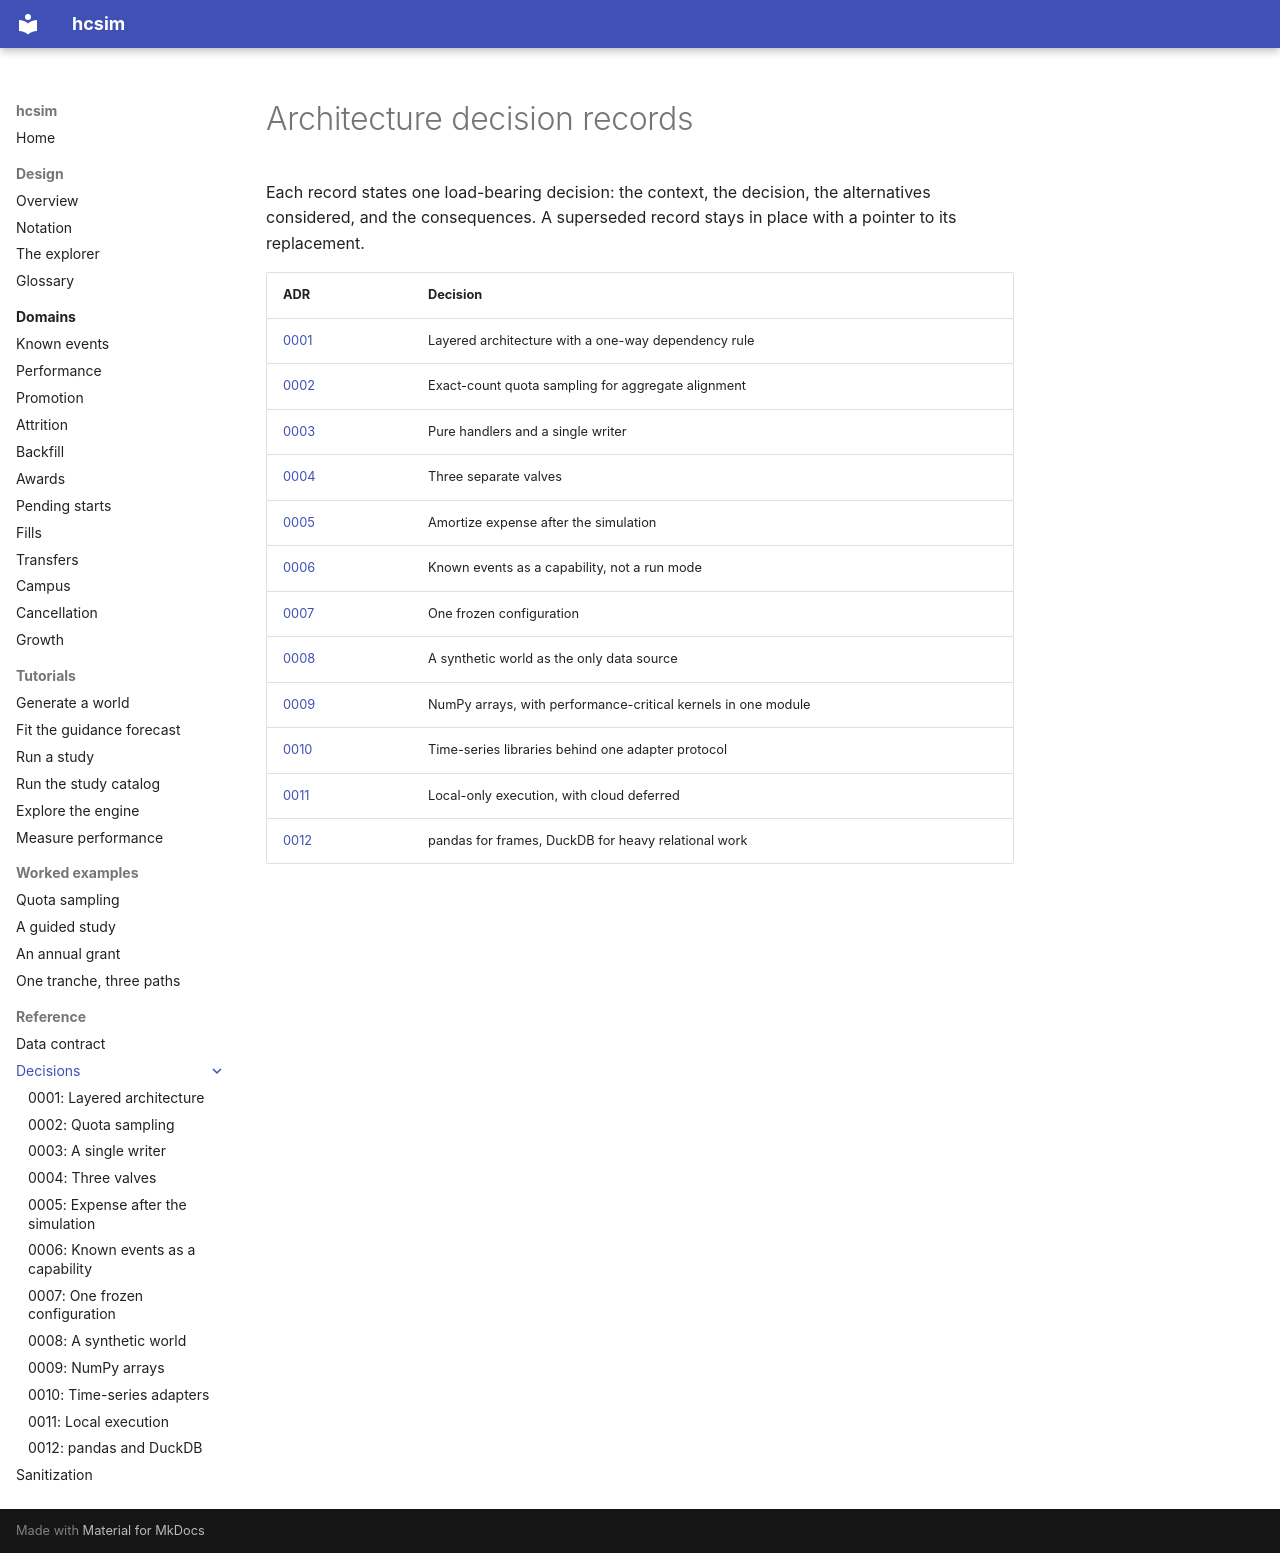

repository: rio-sanjuan/headcount-simulation · page: adr/index.html · generator: mkdocs

# Architecture decision records

Each record states one load-bearing decision: the context, the decision, the alternatives considered, and the consequences. A superseded record stays in place with a pointer to its replacement.

| ADR | Decision |
|---|---|
| [0001](0001-layered-architecture.md) | Layered architecture with a one-way dependency rule |
| [0002](0002-quota-sampling.md) | Exact-count quota sampling for aggregate alignment |
| [0003](0003-single-writer.md) | Pure handlers and a single writer |
| [0004](0004-three-valves.md) | Three separate valves |
| [0005](0005-post-simulation-expense.md) | Amortize expense after the simulation |
| [0006](0006-known-events-capability.md) | Known events as a capability, not a run mode |
| [0007](0007-frozen-configuration.md) | One frozen configuration |
| [0008](0008-synthetic-world.md) | A synthetic world as the only data source |
| [0009](0009-numpy-backend.md) | NumPy arrays, with performance-critical kernels in one module |
| [0010](0010-time-series-adapters.md) | Time-series libraries behind one adapter protocol |
| [0011](0011-local-execution.md) | Local-only execution, with cloud deferred |
| [0012](0012-pandas-and-duckdb.md) | pandas for frames, DuckDB for heavy relational work |
